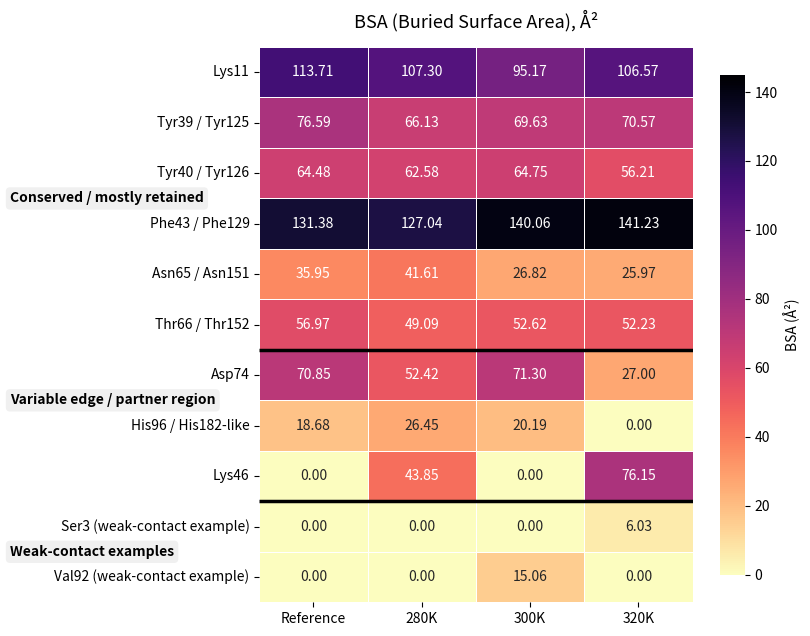

Generate this figure with matplotlib:
import pandas as pd
import matplotlib.pyplot as plt
import seaborn as sns

df = pd.DataFrame({
    "Reference": [113.71, 76.59, 64.48, 131.38, 35.95, 56.97, 70.85, 18.68, 0.00, 0.00, 0.00],
    "280K":      [107.30, 66.13, 62.58, 127.04, 41.61, 49.09, 52.42, 26.45, 43.85, 0.00, 0.00],
    "300K":      [95.17,  69.63, 64.75, 140.06, 26.82, 52.62, 71.30, 20.19, 0.00, 0.00, 15.06],
    "320K":      [106.57, 70.57, 56.21, 141.23, 25.97, 52.23, 27.00, 0.00, 76.15, 6.03, 0.00],
}, index=[
    "Lys11",
    "Tyr39 / Tyr125",
    "Tyr40 / Tyr126",
    "Phe43 / Phe129",
    "Asn65 / Asn151",
    "Thr66 / Thr152",
    "Asp74",
    "His96 / His182-like",
    "Lys46",
    "Ser3 (weak-contact example)",
    "Val92 (weak-contact example)",
])

fig, ax = plt.subplots(figsize=(8.6, 6.6))
sns.heatmap(
    df,
    annot=True,
    fmt=".2f",
    cmap="magma_r",
    vmin=0, vmax=145,
    linewidths=0.7, linecolor="white",
    cbar_kws={"label": "BSA (Å²)", "shrink": 0.9},
    ax=ax
)
ax.set_title("BSA (Buried Surface Area), Å²", pad=14, fontsize=13, fontweight=500)
ax.set_xlabel("")
ax.set_ylabel("")
for y in [6, 9]:
    ax.hlines(y, *ax.get_xlim(), colors="black", linewidth=2.5)

group_pos = [3, 7.0, 10]
group_text = [
    "Conserved / mostly retained",
    "Variable edge / partner region",
    "Weak-contact examples"
]

for y_pos, text in zip(group_pos, group_text):
    ax.text(
        x=-2.3,                
        y=y_pos,
        s=text,
        va="center", ha="left",
        fontsize=10, fontweight="bold",
        bbox=dict(boxstyle="round,pad=0.3",  
                  facecolor="#f0f0f0",      
                  edgecolor="none")          
    )

ax.set_yticklabels(ax.get_yticklabels(), rotation=0, fontsize=10)
ax.set_xticklabels(ax.get_xticklabels(), rotation=0, fontsize=10)
plt.xticks(rotation=0)
plt.tight_layout()
plt.subplots_adjust(left=0.32, right=0.95, top=0.90)
plt.show()
